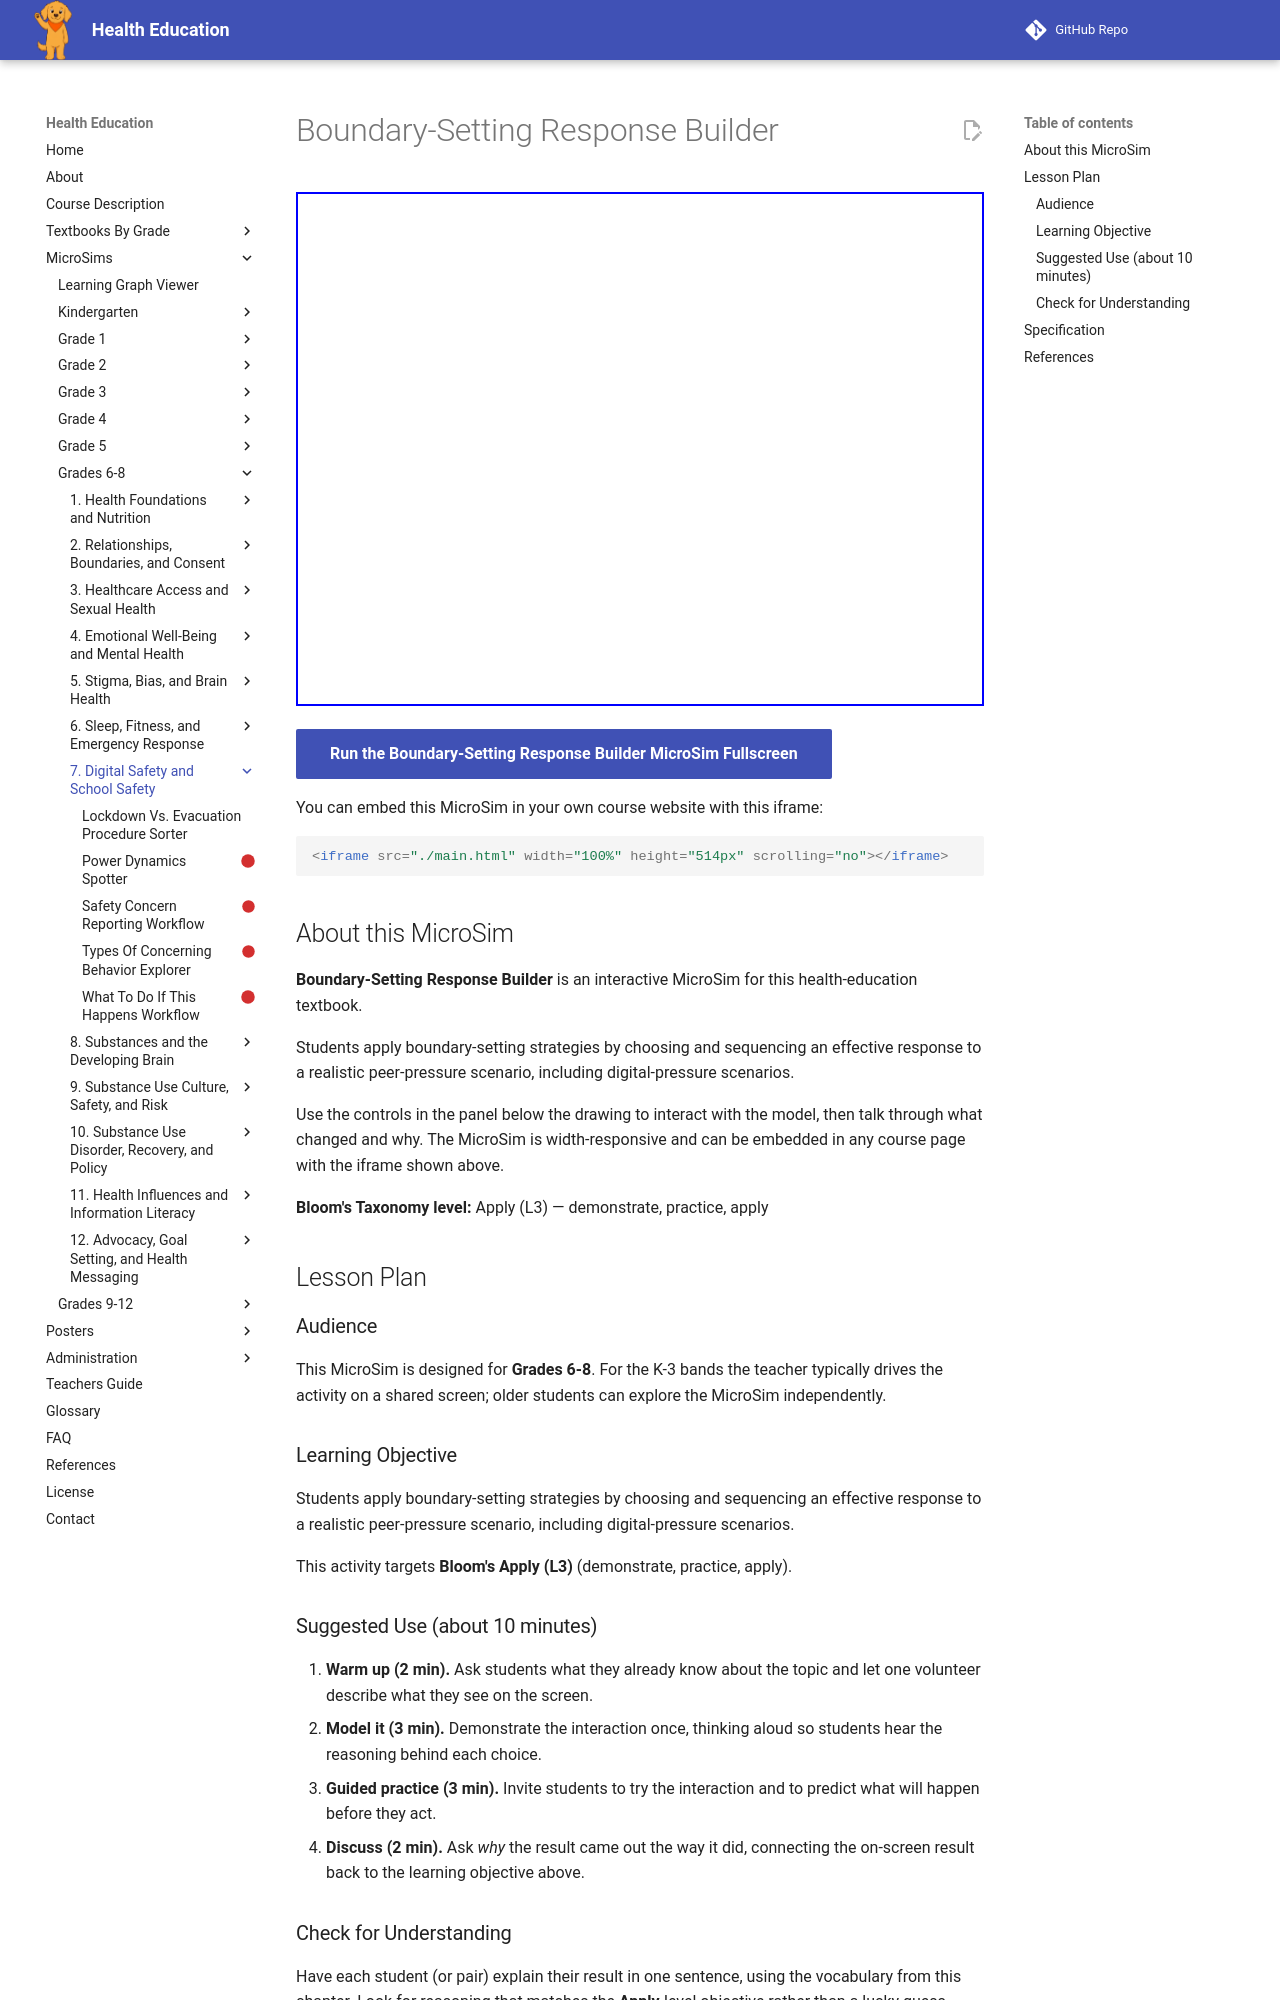

repository: dmccreary/health-education · page: sims/boundary-setting-response-builder/index.html · generator: mkdocs

---
title: Boundary-Setting Response Builder
description: Students apply boundary-setting strategies by choosing and sequencing an effective response to a realistic peer-pressure scenario, including digital-pressure scenarios.
image: /sims/boundary-setting-response-builder/boundary-setting-response-builder.png
og:image: /sims/boundary-setting-response-builder/boundary-setting-response-builder.png
twitter:image: /sims/boundary-setting-response-builder/boundary-setting-response-builder.png
social:
   cards: false
library: p5.js
bloom_level: Apply (L3)
grade_band: Grades 6-8
---

# Boundary-Setting Response Builder

<iframe src="main.html" width="100%" height="514px" scrolling="no"></iframe>

[Run the Boundary-Setting Response Builder MicroSim Fullscreen](main.html){ .md-button .md-button--primary }

You can embed this MicroSim in your own course website with this iframe:

```html
<iframe src="./main.html" width="100%" height="514px" scrolling="no"></iframe>
```

## About this MicroSim

**Boundary-Setting Response Builder** is an interactive MicroSim for this health-education textbook.

Students apply boundary-setting strategies by choosing and sequencing an effective response to a realistic peer-pressure scenario, including digital-pressure scenarios.

Use the controls in the panel below the drawing to interact with the model, then talk through what changed and why. The MicroSim is width-responsive and can be embedded in any course page with the iframe shown above.

**Bloom's Taxonomy level:** Apply (L3) — demonstrate, practice, apply

## Lesson Plan

### Audience

This MicroSim is designed for **Grades 6-8**. For the K-3 bands the teacher
typically drives the activity on a shared screen; older students can explore
the MicroSim independently.

### Learning Objective

Students apply boundary-setting strategies by choosing and sequencing an effective response to a realistic peer-pressure scenario, including digital-pressure scenarios.

This activity targets **Bloom's Apply (L3)** (demonstrate, practice, apply).

### Suggested Use (about 10 minutes)

1. **Warm up (2 min).** Ask students what they already know about the topic
   and let one volunteer describe what they see on the screen.
2. **Model it (3 min).** Demonstrate the interaction once, thinking aloud so
   students hear the reasoning behind each choice.
3. **Guided practice (3 min).** Invite students to try the interaction and to
   predict what will happen before they act.
4. **Discuss (2 min).** Ask *why* the result came out the way it did, connecting
   the on-screen result back to the learning objective above.

### Check for Understanding

Have each student (or pair) explain their result in one sentence, using the
vocabulary from this chapter. Look for reasoning that matches the
**Apply**-level objective rather than a lucky guess.
